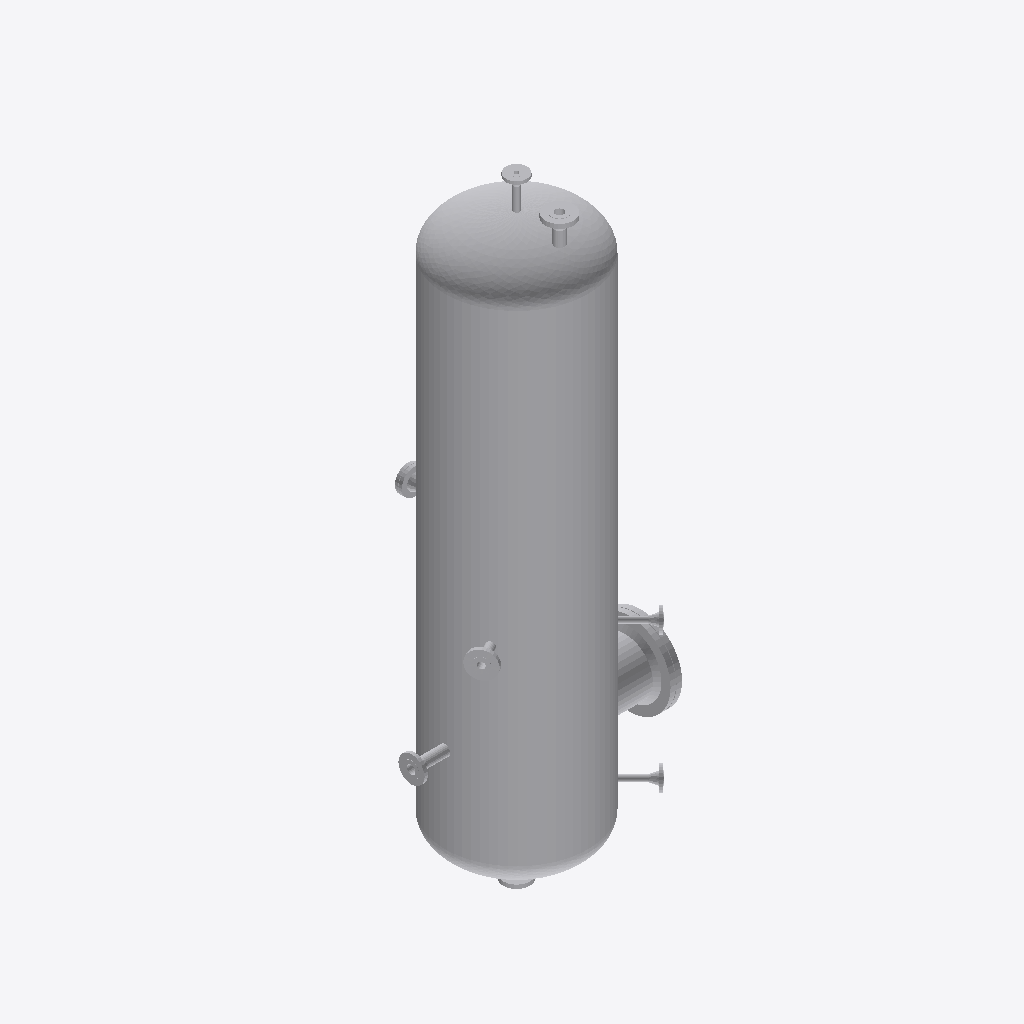
Isometric view of an IFC building model (IFC-SPF (STEP), schema IFC2X3, length unit millimetre), seen from the south-west, elements coloured by IFC class (only those large enough to see are counted): 22 other elements (light grey).
Extent 1.3 m × 1.1 m × 3.6 m (x, y, z). Elements (28): 11 IfcFlowController, 11 IfcFlowSegment, 4 IfcDistributionFlowElement, 2 IfcFlowStorageDevice.

HEADER;
FILE_DESCRIPTION(('ViewDefinition [CoordinationView]'),'2;1');
FILE_NAME('/home/giovanni/IdeaProjects/ifc/ifc-out/app/054600VB001.ifc','2020-10-13T21:06:13',(''),('Antea S.r.l.'),'IFC.JAVA 0.0.1-SNAPSHOT','Antea IFC Export 0.0.1-SNAPSHOT','');
FILE_SCHEMA(('IFC2X3'));
ENDSEC;
DATA;
#15=IFCPROJECT('07vP925Rr76BbP$6obZUKS',#6,'05-460-0-VB-001',$,$,$,$,(#9),#14);
#16=IFCSITE('3XyXI2RGLFOBR0Z22yy3CY',#6,$,$,$,$,$,$,.COMPLEX.,$,$,$,$,$);
#214=IFCFLOWSTORAGEDEVICE('0lV2F$_sL2nwvgwPSU$KN2',#6,'TankShell','{?  "CATEGORY" : "APPVIROLE",?  "ADESCR" : "Virola",?  "NCOR_ALLOW" : 3,?  "NDIAMETRO" : 832,?  "NSPESS" : 10,?  "NLUNGHEZZA" : 1980?}',$,#210,#213,$);
#97=IFCFLOWSTORAGEDEVICE('1CjUUsRb9B1hitzL4auCPX',#6,'TankShell','{?  "CATEGORY" : "APPVIROLE",?  "ADESCR" : "Virola",?  "NCOR_ALLOW" : 3,?  "NDIAMETRO" : 832,?  "NSPESS" : 10,?  "NLUNGHEZZA" : 740?}',$,#93,#96,$);
#276=IFCDISTRIBUTIONFLOWELEMENT('2zf_llVtP1$xTjzIZMU9aF',#6,'Endplate','{?  "CATEGORY" : "APPFONDI",?  "ADESCR" : "Fondo bombato",?  "NDIAMETRO" : 832,?  "ITIPO_FONDO" : "2-TF_BOMBATO",?  "NCOLLETTO" : 40,?  "NBOMBATURA" : 213,?  "NSPESS" : 10,?  "NLUNGHEZZA" : 253?}',$,#275,#54,$);
#55=IFCDISTRIBUTIONFLOWELEMENT('1yL4TSpPT04Q6Defyg1PIs',#6,'Endplate','{?  "CATEGORY" : "APPFONDI",?  "ADESCR" : "Fondo bombato",?  "NDIAMETRO" : 832,?  "ITIPO_FONDO" : "2-TF_BOMBATO",?  "NCOLLETTO" : 40,?  "NBOMBATURA" : 213,?  "NSPESS" : 10,?  "NLUNGHEZZA" : 253?}',$,#25,#54,$);
#195=IFCFLOWCONTROLLER('0AEbMbnsb5GuO6hMX5Ugv7',#6,'Nozzle','{?  "CATEGORY" : "APPFLANGE",?  "ADESCR" : "M1",?  "NDIAMETRO" : 323.85,?  "ACLASS" : "150",?  "ITIPO_STD" : "0-ANSI",?  "ITIPO_FAMSPEC" : "",?  "NDIAM_CORONA" : 482.6,?  "NCODOLO" : 23.81,?  "NSPESS"',$,#179,#194,$);
#176=IFCFLOWSEGMENT('2p6hFQx_v4Px95X$ue2Po4',#6,'Shell','{?  "CATEGORY" : "APPMANTELLI",?  "ADESCR" : "M1",?  "NDIAMETRO" : 323.85,?  "NSPESS" : 6.35,?  "ASCHEDULE" : "20",?  "NLUNGHEZZA" : 216,?  "ITIPO_STD" : "0-ANSI",?  "ITIPO_FAMSPEC" : ""?}',$,#166,#175,$);
#272=IFCFLOWCONTROLLER('1RoRPreY98uvlxwJkO52Fj',#6,'Nozzle','{?  "CATEGORY" : "APPFLANGE",?  "ADESCR" : "CN3",?  "NDIAMETRO" : 48.26,?  "ACLASS" : "600",?  "ITIPO_STD" : "0-ANSI",?  "ITIPO_FAMSPEC" : "",?  "NDIAM_CORONA" : 155.575,?  "NCODOLO" : 47.5,?  "NSPESS',$,#271,#90,$);
#306=IFCFLOWCONTROLLER('1qHJS_xY13fAoGc9DxgCOo',#6,'Nozzle','{?  "CATEGORY" : "APPFLANGE",?  "ADESCR" : "N2",?  "NDIAMETRO" : 60.33,?  "ACLASS" : "600",?  "ITIPO_STD" : "0-ANSI",?  "ITIPO_FAMSPEC" : "",?  "NDIAM_CORONA" : 165.1,?  "NCODOLO" : 47.63,?  "NSPESS" ',$,#290,#305,$);
#129=IFCFLOWCONTROLLER('0bnhvwqrDAj88AxYPj0uov',#6,'Nozzle','{?  "CATEGORY" : "APPFLANGE",?  "ADESCR" : "N1",?  "NDIAMETRO" : 60.33,?  "ACLASS" : "150",?  "ITIPO_STD" : "0-ANSI",?  "ITIPO_FAMSPEC" : "",?  "NDIAM_CORONA" : 152.4,?  "NCODOLO" : 44.45,?  "NSPESS" ',$,#113,#128,$);
#207=IFCDISTRIBUTIONFLOWELEMENT('0Id5U1Xgr0mRssEP8cqGI7',#6,'Blind','{?  "CATEGORY" : "APPFLANGE",?  "ADESCR" : "M1",?  "NDIAMETRO" : 323.85,?  "ITIPO_STD" : "0-ANSI",?  "ITIPO_FAMSPEC" : "",?  "NDIAM_CORONA" : 482.6,?  "NSPESS" : 31.75,?  "ITIPO_FLANGIA" : "100-CIECA"',$,#198,#206,$);
#321=IFCFLOWCONTROLLER('28mRK32sXA1gtbJKy$R$7W',#6,'Nozzle','{?  "CATEGORY" : "APPFLANGE",?  "ADESCR" : "N3",?  "NDIAMETRO" : 33.4,?  "ACLASS" : "600",?  "ITIPO_STD" : "0-ANSI",?  "ITIPO_FAMSPEC" : "",?  "NDIAM_CORONA" : 123.825,?  "NCODOLO" : 44.39,?  "NSPESS"',$,#320,#162,$);
#222=IFCFLOWCONTROLLER('11rwZQ39X12w_I8LPoLZCl',#6,'Nozzle','{?  "CATEGORY" : "APPFLANGE",?  "ADESCR" : "N5",?  "NDIAMETRO" : 60.33,?  "ACLASS" : "150",?  "ITIPO_STD" : "0-ANSI",?  "ITIPO_FAMSPEC" : "",?  "NDIAM_CORONA" : 152.4,?  "NCODOLO" : 44.45,?  "NSPESS" ',$,#221,#128,$);
#110=IFCFLOWSEGMENT('3z2dIIsF907wy2JzxfYqxC',#6,'Shell','{?  "CATEGORY" : "APPMANTELLI",?  "ADESCR" : "N1",?  "NDIAMETRO" : 60.33,?  "NSPESS" : 5.54,?  "ASCHEDULE" : "80",?  "NLUNGHEZZA" : 132,?  "ITIPO_STD" : "0-ANSI",?  "ITIPO_FAMSPEC" : ""?}',$,#100,#109,$);
#91=IFCFLOWCONTROLLER('0UA0mWqVvDL8TF9TSG53YX',#6,'Nozzle','{?  "CATEGORY" : "APPFLANGE",?  "ADESCR" : "N4",?  "NDIAMETRO" : 48.26,?  "ACLASS" : "600",?  "ITIPO_STD" : "0-ANSI",?  "ITIPO_FAMSPEC" : "",?  "NDIAM_CORONA" : 155.575,?  "NCODOLO" : 47.5,?  "NSPESS"',$,#74,#90,$);
#163=IFCFLOWCONTROLLER('0Wd8hkglvDvvhlHiznGepF',#6,'Nozzle','{?  "CATEGORY" : "APPFLANGE",?  "ADESCR" : "CN4B",?  "NDIAMETRO" : 33.4,?  "ACLASS" : "600",?  "ITIPO_STD" : "0-ANSI",?  "ITIPO_FAMSPEC" : "",?  "NDIAM_CORONA" : 123.825,?  "NCODOLO" : 44.39,?  "NSPES',$,#147,#162,$);
#252=IFCFLOWCONTROLLER('29RfwGC0D29wSLN9XnaLqc',#6,'Nozzle','{?  "CATEGORY" : "APPFLANGE",?  "ADESCR" : "CN4A",?  "NDIAMETRO" : 33.4,?  "ACLASS" : "600",?  "ITIPO_STD" : "0-ANSI",?  "ITIPO_FAMSPEC" : "",?  "NDIAM_CORONA" : 123.825,?  "NCODOLO" : 44.39,?  "NSPES',$,#251,#162,$);
#287=IFCFLOWSEGMENT('0DqEoVtqjDZe6G9FLBT4lw',#6,'Shell','{?  "CATEGORY" : "APPMANTELLI",?  "ADESCR" : "N2",?  "NDIAMETRO" : 60.33,?  "NSPESS" : 5.54,?  "ASCHEDULE" : "80",?  "NLUNGHEZZA" : 85,?  "ITIPO_STD" : "0-ANSI",?  "ITIPO_FAMSPEC" : ""?}',$,#279,#286,$);
#144=IFCFLOWSEGMENT('1m7ZqIOQ97P8EQNI5ZHcQF',#6,'Shell','{?  "CATEGORY" : "APPMANTELLI",?  "ADESCR" : "CN4B",?  "NDIAMETRO" : 33.4,?  "NSPESS" : 4.55,?  "ASCHEDULE" : "80",?  "NLUNGHEZZA" : 126,?  "ITIPO_STD" : "0-ANSI",?  "ITIPO_FAMSPEC" : ""?}',$,#134,#143,$);
#248=IFCFLOWSEGMENT('3F_ujwzwr9Jg5umZfCZeUS',#6,'Shell','{?  "CATEGORY" : "APPMANTELLI",?  "ADESCR" : "CN4A",?  "NDIAMETRO" : 33.4,?  "NSPESS" : 4.55,?  "ASCHEDULE" : "80",?  "NLUNGHEZZA" : 126,?  "ITIPO_STD" : "0-ANSI",?  "ITIPO_FAMSPEC" : ""?}',$,#247,#143,$);
#317=IFCFLOWSEGMENT('1jKxqAxvrAEh9iO8pRtSLb',#6,'Shell','{?  "CATEGORY" : "APPMANTELLI",?  "ADESCR" : "N3",?  "NDIAMETRO" : 33.4,?  "NSPESS" : 4.55,?  "ASCHEDULE" : "80",?  "NLUNGHEZZA" : 129,?  "ITIPO_STD" : "0-ANSI",?  "ITIPO_FAMSPEC" : ""?}',$,#309,#316,$);
#234=IFCDISTRIBUTIONFLOWELEMENT('00R7rg8Nn0K9uy4AEUSAC7',#6,'Blind','{?  "CATEGORY" : "APPFLANGE",?  "ADESCR" : "N5",?  "NDIAMETRO" : 60.33,?  "ITIPO_STD" : "0-ANSI",?  "ITIPO_FAMSPEC" : "",?  "NDIAM_CORONA" : 152.4,?  "NSPESS" : 19.05,?  "ITIPO_FLANGIA" : "100-CIECA"?',$,#225,#233,$);
#268=IFCFLOWSEGMENT('0i17336pn3DRqKFGEdiwiD',#6,'Shell','{?  "CATEGORY" : "APPMANTELLI",?  "ADESCR" : "CN3",?  "NDIAMETRO" : 48.26,?  "NSPESS" : 5.08,?  "ASCHEDULE" : "80",?  "NLUNGHEZZA" : 71,?  "ITIPO_STD" : "0-ANSI",?  "ITIPO_FAMSPEC" : ""?}',$,#267,#70,$);
ENDSEC;
